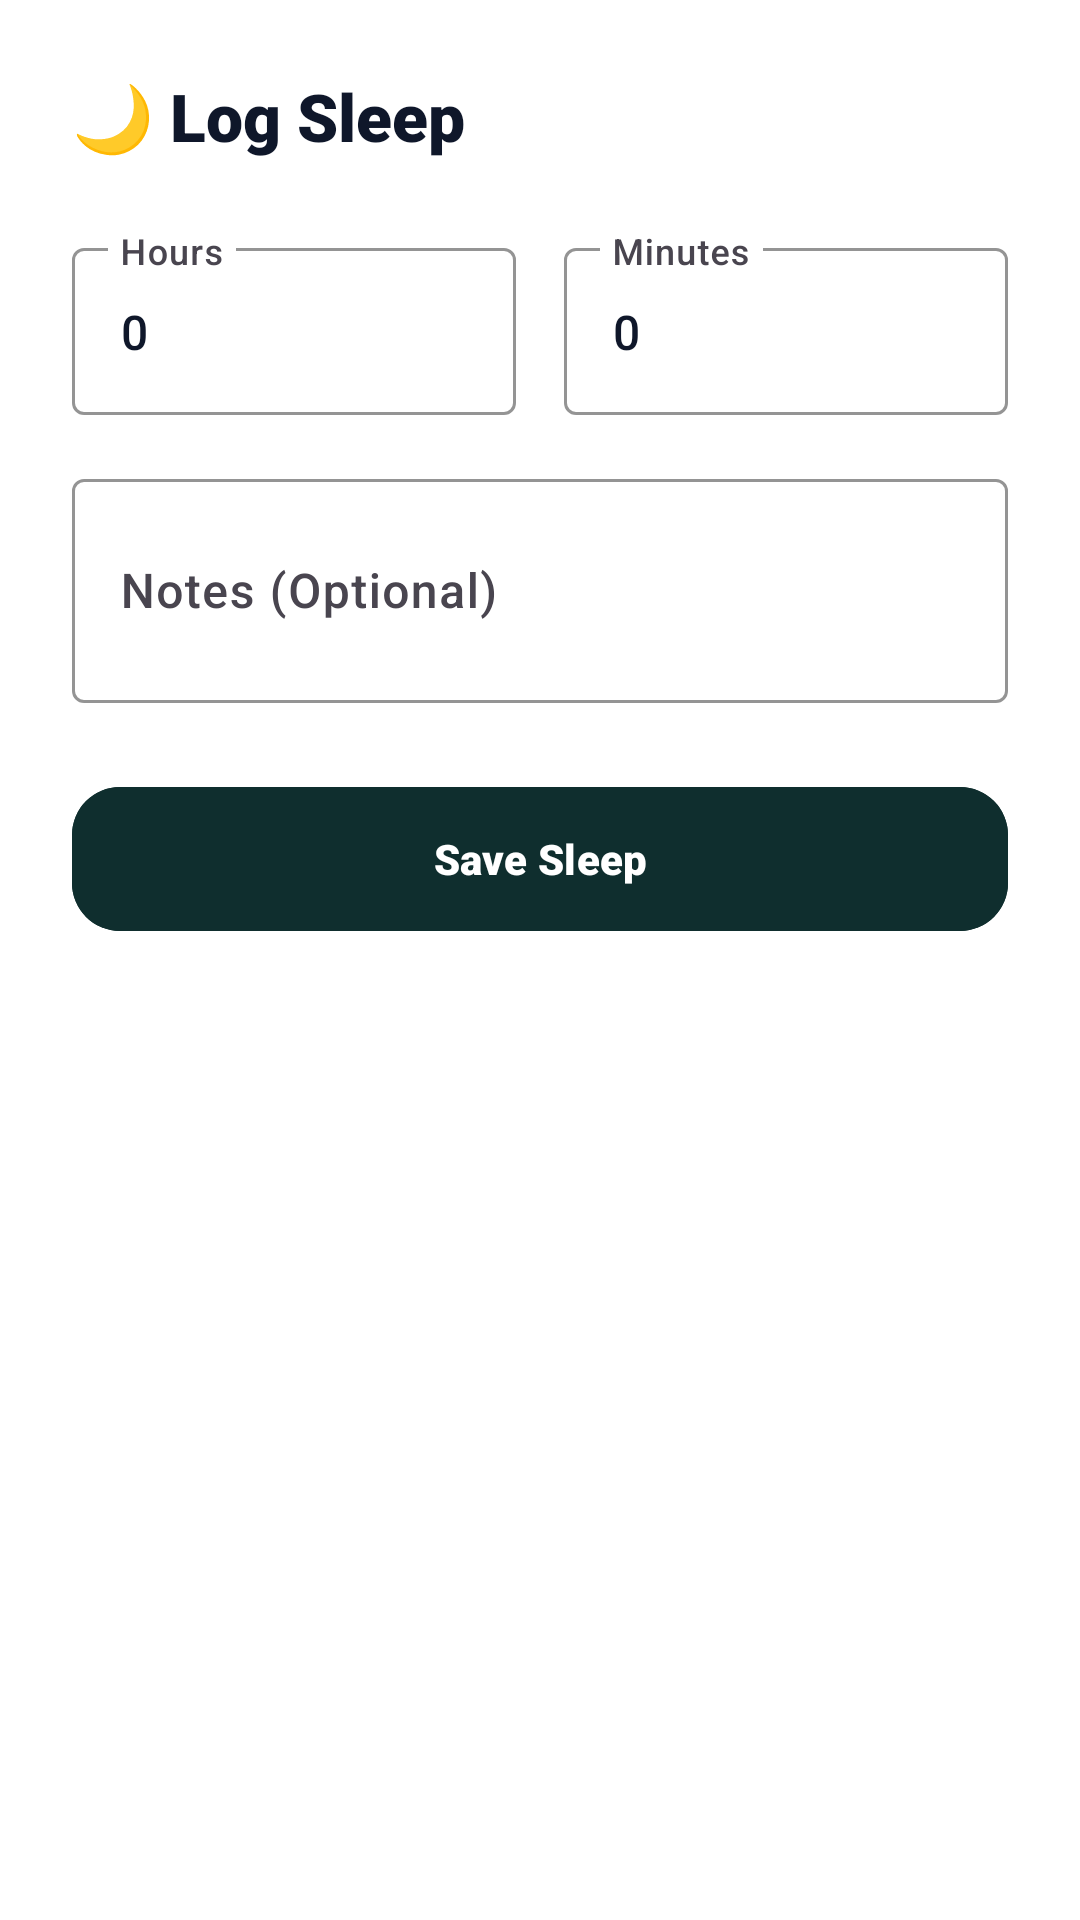

Here is an Android app screen rendered from its layout file. Give the layout XML and the strings, colors and styles it references.
<!-- AndroidManifest.xml: application theme Theme.ShishuSneh -->
<!-- res/layout/dialog_add_sleep.xml -->
<?xml version="1.0" encoding="utf-8"?>
<LinearLayout xmlns:android="http://schemas.android.com/apk/res/android"
    xmlns:app="http://schemas.android.com/apk/res-auto"
    android:layout_width="match_parent"
    android:layout_height="wrap_content"
    android:orientation="vertical"
    android:padding="24dp"
    android:background="@color/white">

    <TextView
        android:layout_width="wrap_content"
        android:layout_height="wrap_content"
        android:text="🌙 Log Sleep"
        android:textSize="22sp"
        android:textStyle="bold"
        android:fontFamily="sans-serif-black"
        android:textColor="@color/primaryTextColor"
        android:layout_marginBottom="24dp"/>

    <LinearLayout
        android:layout_width="match_parent"
        android:layout_height="wrap_content"
        android:orientation="horizontal"
        android:layout_marginBottom="16dp">

        <com.google.android.material.textfield.TextInputLayout
            style="@style/Widget.Material3.TextInputLayout.OutlinedBox"
            android:layout_width="0dp"
            android:layout_height="wrap_content"
            android:layout_weight="1"
            android:hint="Hours"
            android:layout_marginEnd="8dp"
            app:boxStrokeColor="@color/primaryColor"
            app:hintTextColor="@color/primaryColor">
            <com.google.android.material.textfield.TextInputEditText
                android:id="@+id/etHours"
                android:layout_width="match_parent"
                android:layout_height="wrap_content"
                android:textColor="@color/primaryTextColor"
                android:inputType="number"
                android:text="0"/>
        </com.google.android.material.textfield.TextInputLayout>

        <com.google.android.material.textfield.TextInputLayout
            style="@style/Widget.Material3.TextInputLayout.OutlinedBox"
            android:layout_width="0dp"
            android:layout_height="wrap_content"
            android:layout_weight="1"
            android:hint="Minutes"
            android:layout_marginStart="8dp"
            app:boxStrokeColor="@color/primaryColor"
            app:hintTextColor="@color/primaryColor">
            <com.google.android.material.textfield.TextInputEditText
                android:id="@+id/etMinutes"
                android:layout_width="match_parent"
                android:layout_height="wrap_content"
                android:textColor="@color/primaryTextColor"
                android:inputType="number"
                android:text="0"/>
        </com.google.android.material.textfield.TextInputLayout>
    </LinearLayout>

    <com.google.android.material.textfield.TextInputLayout
        style="@style/Widget.Material3.TextInputLayout.OutlinedBox"
        android:layout_width="match_parent"
        android:layout_height="wrap_content"
        android:hint="Notes (Optional)"
        app:boxStrokeColor="@color/primaryColor"
        app:hintTextColor="@color/primaryColor"
        android:layout_marginBottom="24dp">
        <com.google.android.material.textfield.TextInputEditText
            android:id="@+id/etNotes"
            android:layout_width="match_parent"
            android:layout_height="wrap_content"
            android:textColor="@color/primaryTextColor"
            android:inputType="textMultiLine"
            android:minLines="2"/>
    </com.google.android.material.textfield.TextInputLayout>

    <com.google.android.material.button.MaterialButton
        android:id="@+id/btnSave"
        android:layout_width="match_parent"
        android:layout_height="56dp"
        android:text="Save Sleep"
        android:backgroundTint="@color/primaryColor"
        android:textColor="@color/white"
        android:textAllCaps="false"
        app:cornerRadius="16dp"
        android:fontFamily="sans-serif-black"/>

</LinearLayout>
<!-- resources referenced by this layout -->
<resources>
  <color name="primaryColor">#0F2E2E</color>
  <color name="primaryTextColor">#0F172A</color>
  <color name="white">#FFFFFF</color>
  <style name="Theme.ShishuSneh" parent="Theme.Material3.DayNight.NoActionBar">
          <item name="colorPrimary">@color/accentColor</item>
          <item name="colorOnPrimary">@color/white</item>
          <item name="colorPrimaryContainer">@color/accentLightColor</item>
          <item name="colorOnPrimaryContainer">@color/accentDarkColor</item>
          
          <item name="colorSecondary">@color/primaryColor</item>
          <item name="colorOnSecondary">@color/white</item>
  
          <item name="android:windowBackground">@color/backgroundColor</item>
          <item name="android:statusBarColor">@color/backgroundColor</item>
          <item name="android:windowLightStatusBar">true</item>
  
          <item name="android:fontFamily">sans-serif-medium</item>
      </style>
  <color name="accentColor">#2EC4B6</color>
  <color name="accentLightColor">#E0F2F1</color>
  <color name="accentDarkColor">#208B80</color>
  <color name="backgroundColor">#F7F9FB</color>
</resources>
